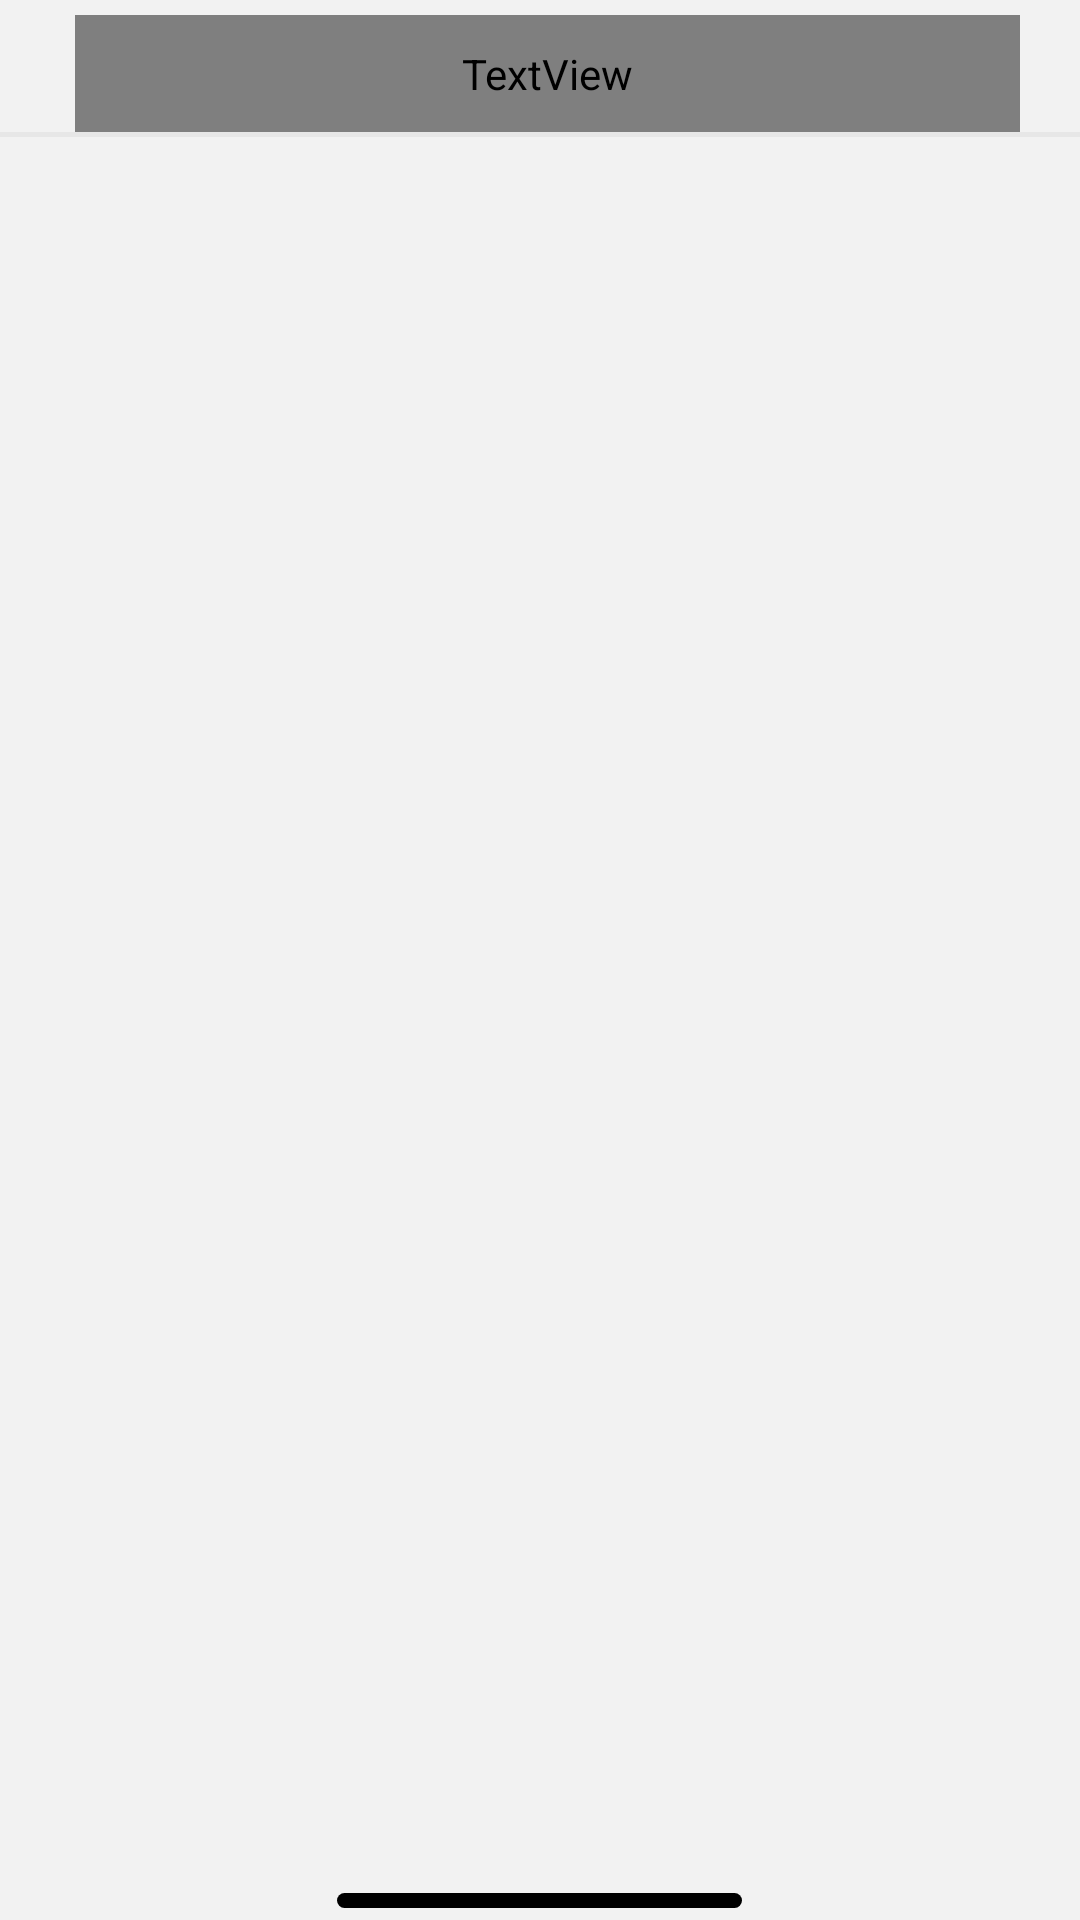

Android layout source for this screen:
<!-- AndroidManifest.xml: application theme Theme.Furnkart_frontend -->
<!-- res/layout/activity_categories.xml -->
<?xml version="1.0" encoding="utf-8"?>
<RelativeLayout xmlns:android="http://schemas.android.com/apk/res/android"
    xmlns:app="http://schemas.android.com/apk/res-auto"
    xmlns:tools="http://schemas.android.com/tools"
    android:layout_width="match_parent"
    android:layout_height="match_parent"
    tools:context=".categories.CategoriesActivity"
    android:background="#f2f2f2">

    <LinearLayout
        android:id="@+id/ll1_categories"
        android:layout_width="match_parent"
        android:layout_height="wrap_content"
        android:layout_marginStart="20dp"
        android:layout_marginTop="5dp"
        android:layout_marginEnd="20dp"
        android:gravity="center"
        android:orientation="horizontal">

        <ImageButton
            android:layout_width="wrap_content"
            android:layout_height="wrap_content"
            android:layout_weight="1"
            android:background="#f2f2f2"
            android:padding="5dp"
            android:src="@drawable/ic_baseline_arrow_back_24"
            app:tint="@color/black">

        </ImageButton>

        <TextView
            android:layout_width="match_parent"
            android:layout_height="wrap_content"
            android:layout_weight="1"
            android:fontFamily="@font/avenir_black"
            android:letterSpacing="0.02"
            android:padding="10dp"
            android:text="@string/categories"
            android:textAlignment="center"
            android:textColor="@color/black"
            android:textSize="17sp">

        </TextView>

    </LinearLayout>

    <View
        android:id="@+id/line"
        android:layout_width="match_parent"
        android:layout_height="1.5dp"
        android:layout_below="@id/ll1_categories"
        android:background="#e7e7e7">

    </View>

    <LinearLayout
        android:id="@+id/ll2_categories"
        android:layout_width="match_parent"
        android:layout_height="match_parent"
        android:layout_below="@id/line"
        android:layout_marginStart="10dp"
        android:layout_marginTop="10dp"
        android:layout_marginEnd="10dp"
        android:layout_marginBottom="10dp"
        android:orientation="vertical">

        <androidx.recyclerview.widget.RecyclerView
            android:layout_width="match_parent"
            android:layout_height="wrap_content"
            tools:listitem="@layout/categories_each_item"
            >

        </androidx.recyclerview.widget.RecyclerView>


    </LinearLayout>

    <View
        android:layout_width="135dp"
        android:layout_height="5dp"
        android:layout_alignParentBottom="true"
        android:layout_centerHorizontal="true"
        android:layout_marginBottom="4dp"
        android:background="@drawable/line">

    </View>

</RelativeLayout>
<!-- res/layout/categories_each_item.xml (included above) -->
<?xml version="1.0" encoding="utf-8"?>
<RelativeLayout xmlns:android="http://schemas.android.com/apk/res/android"
    android:layout_width="match_parent"
    android:layout_height="match_parent"
    xmlns:app="http://schemas.android.com/apk/res-auto">

    <RelativeLayout
        android:id="@+id/rl1_accent"
        android:layout_width="match_parent"
        android:layout_height="wrap_content"
        android:layout_marginTop="10dp">

        <ImageView
            android:id="@+id/img_accent1"
            android:layout_width="100dp"
            android:layout_height="100dp"
            android:background="@drawable/categories_bg"
            android:backgroundTint="#eee4da"
            android:src="@drawable/accent">

        </ImageView>


        <androidx.cardview.widget.CardView
            android:layout_width="match_parent"
            android:layout_height="90dp"
            android:layout_marginTop="10dp"
            android:layout_toEndOf="@id/img_accent1"
            android:backgroundTint="@color/white"
            app:cardCornerRadius="4dp"
            app:cardElevation="4dp"
            app:cardMaxElevation="5dp">


            <LinearLayout
                android:layout_width="match_parent"
                android:layout_height="wrap_content"
                android:layout_gravity="center_vertical"
                android:layout_marginStart="10dp"

                android:orientation="vertical">

                <TextView
                    android:layout_width="match_parent"
                    android:layout_height="wrap_content"
                    android:fontFamily="@font/avenir_black"
                    android:letterSpacing="0.02"
                    android:text="@string/accent"
                    android:textColor="@color/black"

                    android:textSize="20sp">

                </TextView>

                <TextView
                    android:layout_width="match_parent"
                    android:layout_height="wrap_content"
                    android:fontFamily="@font/avenir_std"
                    android:paddingTop="5dp"
                    android:text="@string/no._of_items"

                    android:textColor="#66000000"
                    android:textSize="14sp">

                </TextView>

                <ImageButton
                    android:layout_width="14dp"
                    android:layout_height="12dp"
                    android:layout_gravity="end"
                    android:layout_marginEnd="10dp"
                    android:background="@color/white"
                    android:src="@drawable/ic_baseline_arrow_forward_24"

                    >

                </ImageButton>


            </LinearLayout>


        </androidx.cardview.widget.CardView>


    </RelativeLayout>

    <View
        android:layout_width="match_parent"
        android:layout_height="1.5dp"
        android:layout_marginTop="10dp"
        android:background="#e7e7e7"
        android:layout_below="@id/rl1_accent">

    </View>


</RelativeLayout>
<!-- resources referenced by this layout -->
<resources>
  <!-- drawable accent: png bitmap (drawable, 56937 bytes) -->
  <!-- drawable categories_bg (drawable) -->
  <?xml version="1.0" encoding="utf-8"?>
  <shape xmlns:android="http://schemas.android.com/apk/res/android"
  
      >
      <solid
          android:color="@color/black">
  
      </solid>
      <corners
          android:radius="10dp">
  
      </corners>
  
  </shape>
  <!-- drawable line (drawable) -->
  <?xml version="1.0" encoding="utf-8"?>
  <shape xmlns:android="http://schemas.android.com/apk/res/android">
  
      <solid
          android:color="@color/black">
  
  
      </solid>
  
      <corners
          android:radius="100dp">
  
      </corners>
  </shape>
  <string name="accent">Accent Chairs</string>
  <string name="categories">Categories</string>
  <string name="no._of_items">1500 items</string>
  <style name="Theme.Furnkart_frontend" parent="Theme.MaterialComponents.DayNight.NoActionBar">
          
          <item name="colorPrimary">@color/purple_500</item>
          <item name="colorPrimaryVariant">@color/purple_700</item>
          <item name="colorOnPrimary">@color/white</item>
          
          <item name="colorSecondary">@color/teal_200</item>
          <item name="colorSecondaryVariant">@color/teal_700</item>
          <item name="colorOnSecondary">@color/black</item>
          
          <item name="android:statusBarColor" tools:targetApi="l">?attr/colorPrimaryVariant</item>
          
          <item name="android:windowLightStatusBar" tools:targetApi="23">true</item>
  
      </style>
  <!-- not gathered from this repository: default colours our renderer supplied (Android Studio template values) -->
  <color name="purple_500">#FF6200EE</color>
  <color name="purple_700">#FF3700B3</color>
  <color name="teal_200">#FF03DAC5</color>
  <color name="teal_700">#FF018786</color>
  <color name="black">#FF000000</color>
  <color name="white">#FFFFFFFF</color>
</resources>
